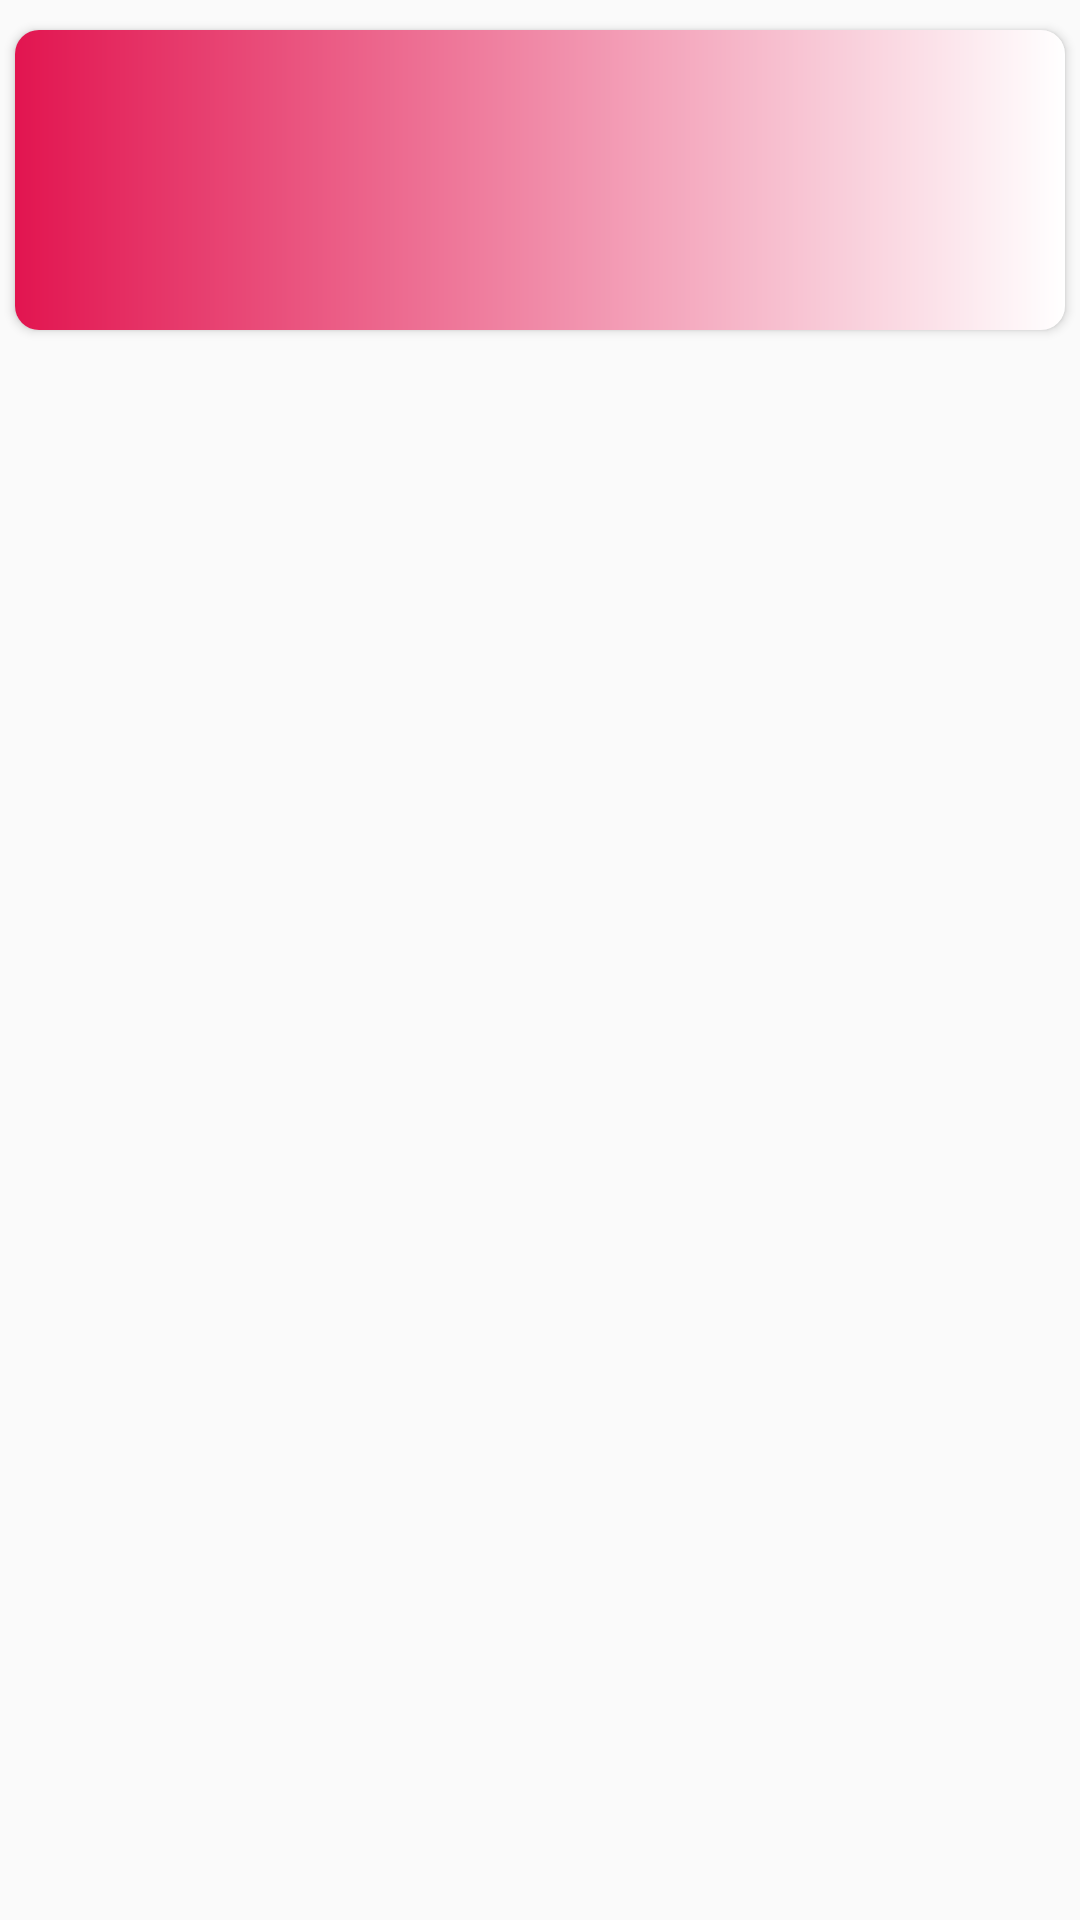

Here is an Android app screen rendered from its layout file. Give the layout XML and the strings, colors and styles it references.
<!-- AndroidManifest.xml: application theme AppTheme -->
<!-- res/layout/episodescardview.xml -->
<?xml version="1.0" encoding="utf-8"?>
<LinearLayout xmlns:android="http://schemas.android.com/apk/res/android"
    android:layout_width="match_parent"
    android:layout_height="wrap_content"
    android:orientation="horizontal">


    <Button
        android:id="@+id/title"
        android:layout_width="match_parent"
        android:layout_height="100dp"
        android:layout_marginStart="5dp"
        android:layout_marginTop="10dp"
        android:layout_marginEnd="5dp"
        android:background="@drawable/buttonshape"/>


</LinearLayout>
<!-- resources referenced by this layout -->
<resources>
  <!-- drawable buttonshape (drawable) -->
  <?xml version="1.0" encoding="utf-8"?>
  <shape
      xmlns:android="http://schemas.android.com/apk/res/android" android:shape="rectangle">
      <solid android:color="#47D476"/>
      <corners android:radius="8dp"/>
      <gradient android:startColor="#E21550" android:endColor="#ffffff"/>
  
  
  </shape>
  <style name="AppTheme" parent="Theme.AppCompat.Light.NoActionBar">
          
          <item name="colorPrimary">#000000</item>
          <item name="colorPrimaryDark">#000000</item>
          <item name="colorAccent">#000000</item>
      </style>
</resources>
